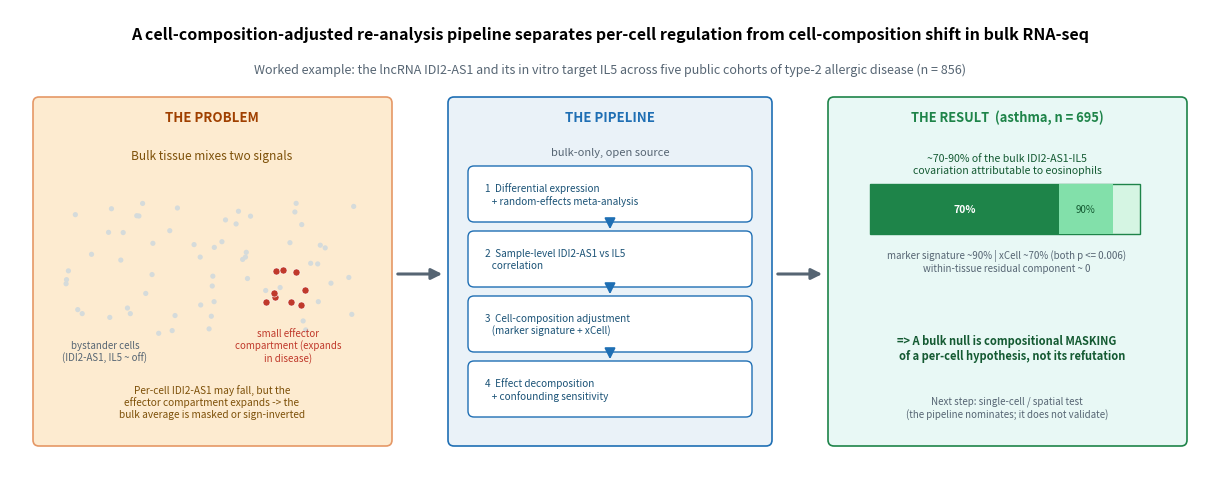

Generate this figure with matplotlib: (Note: this script raises an exception after producing the figure.)
"""Graphical abstract for the JBI submission (Elsevier landscape format).

Single-panel visual summary, ASCII-only text (the default PDF text path can
turn Unicode glyphs into empty boxes), exported as a vector PDF plus a PNG.
Aspect ~2.5:1 (Elsevier graphical-abstract preferred ratio); 12 x 4.8 in at
300 dpi = 3600 x 1440 px, well above the 1328 x 531 px minimum.
"""
import matplotlib
matplotlib.use("Agg")
import matplotlib.pyplot as plt
from matplotlib.patches import FancyBboxPatch, FancyArrowPatch

W, H = 12.0, 4.8
fig = plt.figure(figsize=(W, H))
ax = fig.add_axes([0, 0, 1, 1])
ax.set_xlim(0, 12)
ax.set_ylim(0, 4.8)
ax.axis("off")

BLUE = "#1f6fb4"
RED = "#c0392b"
GREEN = "#1e8449"
GREY = "#566573"
LIGHT = {"problem": "#FDEBD0", "pipe": "#EAF2F8", "result": "#E8F8F5"}


def box(x, y, w, h, fc, ec, lw=1.2):
    ax.add_patch(FancyBboxPatch((x, y), w, h,
                 boxstyle="round,pad=0.02,rounding_size=0.06",
                 fc=fc, ec=ec, lw=lw, zorder=1))


def arrow(x0, y0, x1, y1, color=GREY, lw=2.2):
    ax.add_patch(FancyArrowPatch((x0, y0), (x1, y1),
                 arrowstyle="-|>", mutation_scale=16,
                 color=color, lw=lw, zorder=3))


# ---- Title band ----
ax.text(6.0, 4.55,
        "A cell-composition-adjusted re-analysis pipeline separates per-cell regulation "
        "from cell-composition shift in bulk RNA-seq",
        ha="center", va="center", fontsize=11.5, fontweight="bold")
ax.text(6.0, 4.2,
        "Worked example: the lncRNA IDI2-AS1 and its in vitro target IL5 across "
        "five public cohorts of type-2 allergic disease (n = 856)",
        ha="center", va="center", fontsize=9, style="italic", color=GREY)

# =================== Panel 1: the problem ===================
box(0.25, 0.45, 3.55, 3.45, LIGHT["problem"], "#E59866")
ax.text(2.02, 3.68, "THE PROBLEM", ha="center", fontsize=9.5,
        fontweight="bold", color="#A04000")
ax.text(2.02, 3.30, "Bulk tissue mixes two signals", ha="center",
        fontsize=8.6, color="#7E5109")
# cartoon: bystander field + small effector cluster
import numpy as np
rng = np.random.default_rng(7)
bx = 0.55 + rng.random(60) * 2.9
by = 1.55 + rng.random(60) * 1.35
ax.scatter(bx, by, s=14, c="#D5DBDB", edgecolors="none", zorder=2)
ex = 2.55 + rng.random(9) * 0.5
ey = 1.7 + rng.random(9) * 0.5
ax.scatter(ex, ey, s=26, c=RED, edgecolors="white", lw=0.4, zorder=2)
ax.text(0.95, 1.28, "bystander cells\n(IDI2-AS1, IL5 ~ off)", ha="center",
        fontsize=7, color=GREY)
ax.text(2.78, 1.28, "small effector\ncompartment (expands\nin disease)",
        ha="center", fontsize=7, color=RED)
ax.text(2.02, 0.72,
        "Per-cell IDI2-AS1 may fall, but the\n"
        "effector compartment expands -> the\n"
        "bulk average is masked or sign-inverted",
        ha="center", fontsize=7.3, color="#7E5109")

arrow(3.85, 2.15, 4.35, 2.15)

# =================== Panel 2: the pipeline ===================
box(4.4, 0.45, 3.2, 3.45, LIGHT["pipe"], BLUE)
ax.text(6.0, 3.68, "THE PIPELINE", ha="center", fontsize=9.5,
        fontweight="bold", color=BLUE)
ax.text(6.0, 3.34, "bulk-only, open source", ha="center", fontsize=8,
        style="italic", color=GREY)
steps = [
    "1  Differential expression\n   + random-effects meta-analysis",
    "2  Sample-level IDI2-AS1 vs IL5\n   correlation",
    "3  Cell-composition adjustment\n   (marker signature + xCell)",
    "4  Effect decomposition\n   + confounding sensitivity",
]
sy = [2.95, 2.30, 1.65, 1.00]
for s, y in zip(steps, sy):
    box(4.6, y - 0.26, 2.8, 0.52, "white", BLUE, lw=1.0)
    ax.text(4.75, y, s, ha="left", va="center", fontsize=7.2, color="#1A5276")
for i in range(len(sy) - 1):
    arrow(6.0, sy[i] - 0.27, 6.0, sy[i + 1] + 0.27, color=BLUE, lw=1.4)

arrow(7.65, 2.15, 8.15, 2.15)

# =================== Panel 3: the result ===================
box(8.2, 0.45, 3.55, 3.45, LIGHT["result"], GREEN)
ax.text(9.97, 3.68, "THE RESULT  (asthma, n = 695)", ha="center",
        fontsize=9.3, fontweight="bold", color=GREEN)

# bar: attributable fraction range 70-90%
bx0, bw, byb, bh = 8.6, 2.7, 2.55, 0.5
ax.add_patch(FancyBboxPatch((bx0, byb), bw, bh, boxstyle="square,pad=0",
             fc="#D5F5E3", ec=GREEN, lw=1.0))
ax.add_patch(FancyBboxPatch((bx0, byb), bw * 0.70, bh, boxstyle="square,pad=0",
             fc=GREEN, ec=GREEN, lw=0))
ax.add_patch(FancyBboxPatch((bx0 + bw * 0.70, byb), bw * 0.20, bh,
             boxstyle="square,pad=0", fc="#82E0AA", ec=GREEN, lw=0))
ax.text(9.97, 3.16,
        "~70-90% of the bulk IDI2-AS1-IL5\ncovariation attributable to eosinophils",
        ha="center", fontsize=7.6, color="#145A32")
ax.text(bx0 + bw * 0.35, byb + bh / 2, "70%", ha="center", va="center",
        fontsize=7.5, color="white", fontweight="bold")
ax.text(bx0 + bw * 0.80, byb + bh / 2, "90%", ha="center", va="center",
        fontsize=7.0, color="#145A32")
ax.text(9.97, 2.18,
        "marker signature ~90% | xCell ~70% (both p <= 0.006)\n"
        "within-tissue residual component ~ 0",
        ha="center", fontsize=7.0, color=GREY)
ax.text(9.97, 1.30,
        "=> A bulk null is compositional MASKING\n"
        "    of a per-cell hypothesis, not its refutation",
        ha="center", fontsize=8.0, color="#145A32", fontweight="bold")
ax.text(9.97, 0.72,
        "Next step: single-cell / spatial test\n(the pipeline nominates; it does not validate)",
        ha="center", fontsize=7.0, style="italic", color=GREY)

out = "results/figures/Graphical_Abstract"
fig.savefig(out + ".pdf")
fig.savefig(out + ".png", dpi=300)
print("Saved", out + ".pdf and .png")
